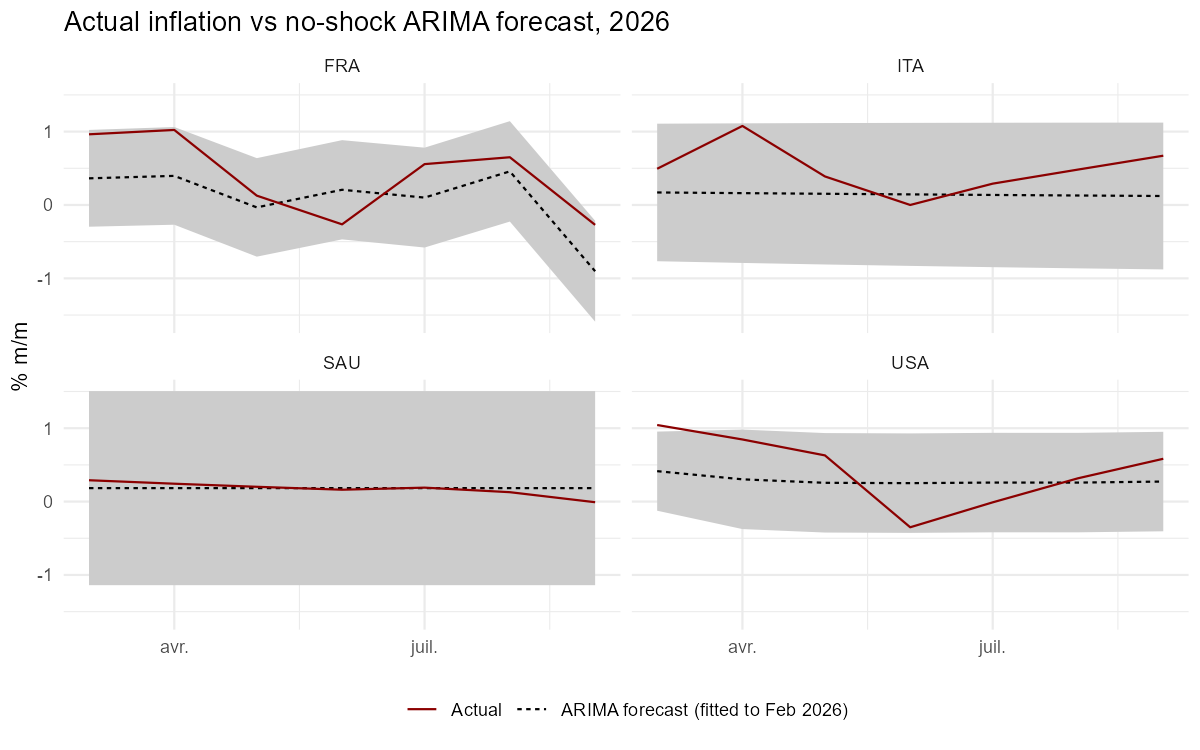

Values plotted in this chart, from the file beside it:
country, month, actual, forecast, lower_95, upper_95, gap
CAN, 2026-03, 0.9001, 0.3953, -0.3156, 1.106, 0.5047
CAN, 2026-04, 0.3578, 0.2311, -0.5243, 0.9866, 0.1267
CAN, 2026-05, 0.9478, 0.3886, -0.3669, 1.144, 0.5592
CAN, 2026-06, -0.3544, 0.116, -0.6394, 0.8715, -0.4704
CAN, 2026-07, 0.5311, 0.2991, -0.4563, 1.055, 0.2319
CAN, 2026-08, -0.05887, 0.05621, -0.6992, 0.8117, -0.1151
CAN, 2026-09, 0.1178, 0.02095, -0.7345, 0.7764, 0.09682
DEU, 2026-03, 1.131, 0.2788, -0.5272, 1.085, 0.8521
DEU, 2026-04, 0.5608, 0.2741, -0.5574, 1.106, 0.2867
DEU, 2026-05, -0.1599, 0.2667, -0.6006, 1.134, -0.4266
DEU, 2026-06, -0.3205, 0.2667, -0.6006, 1.134, -0.5872
DEU, 2026-07, 0.7994, 0.2667, -0.6006, 1.134, 0.5327
DEU, 2026-08, 0.1591, 0.2667, -0.6006, 1.134, -0.1077
DEU, 2026-09, 0.634, 0.2667, -0.6006, 1.134, 0.3673
FRA, 2026-03, 0.963, 0.363, -0.2965, 1.023, 0.6
FRA, 2026-04, 1.022, 0.3965, -0.2692, 1.062, 0.6258
FRA, 2026-05, 0.127, -0.03312, -0.7044, 0.6382, 0.1601
FRA, 2026-06, -0.2641, 0.2072, -0.469, 0.8833, -0.4713
FRA, 2026-07, 0.5567, 0.1004, -0.58, 0.7809, 0.4563
FRA, 2026-08, 0.6503, 0.4579, -0.2263, 1.142, 0.1924
FRA, 2026-09, -0.2712, -0.9028, -1.59, -0.2153, 0.6316
IND, 2026-03, 0.4032, -0.006278, -0.8223, 0.8098, 0.4095
IND, 2026-04, 0.5351, 0.3346, -0.5924, 1.262, 0.2006
IND, 2026-05, 0.5986, 0.5127, -0.4546, 1.48, 0.08592
IND, 2026-06, 0.7268, 0.6309, -0.4118, 1.674, 0.09589
IND, 2026-07, 0.8522, 0.7198, -0.3229, 1.762, 0.1324
IND, 2026-08, 0.7803, 0.3005, -0.7421, 1.343, 0.4798
IND, 2026-09, 0.7099, 0.317, -0.7257, 1.36, 0.3929
ITA, 2026-03, 0.4933, 0.1705, -0.7667, 1.108, 0.3228
ITA, 2026-04, 1.077, 0.1613, -0.7899, 1.112, 0.9156
ITA, 2026-05, 0.3887, 0.1525, -0.811, 1.116, 0.2361
ITA, 2026-06, 0, 0.1443, -0.8302, 1.119, -0.1443
ITA, 2026-07, 0.2906, 0.1365, -0.8477, 1.121, 0.1541
ITA, 2026-08, 0.4824, 0.1291, -0.8636, 1.122, 0.3533
ITA, 2026-09, 0.6714, 0.1221, -0.8782, 1.122, 0.5493
JPN, 2026-03, 0.3984, 0.0974, -0.4744, 0.6692, 0.301
JPN, 2026-04, 0.3968, 0.1457, -0.4295, 0.7209, 0.251
JPN, 2026-05, 0.4939, 0.09682, -0.4818, 0.6754, 0.397
JPN, 2026-06, 0.0985, -2.6016444625715e-06, -0.582, 0.582, 0.0985
JPN, 2026-07, 0.3929, 0.07252, -0.5129, 0.6579, 0.3204
JPN, 2026-08, 0.1959, 0.07245, -0.5163, 0.6612, 0.1234
JPN, 2026-09, 0, -0.0241, -0.6162, 0.5679, 0.0241
KOR, 2026-03, 0.3373, 0.2349, -0.3299, 0.7998, 0.1024
KOR, 2026-04, 0.4787, 0.1821, -0.4115, 0.7758, 0.2965
KOR, 2026-05, 0.4597, 0.1322, -0.4615, 0.7258, 0.3275
KOR, 2026-06, 0.05828, 0.188, -0.4057, 0.7816, -0.1297
KOR, 2026-07, -0.1835, 0.1936, -0.4, 0.7873, -0.3771
KOR, 2026-08, 0.2335, 0.1381, -0.4556, 0.7317, 0.09546
KOR, 2026-09, 0.316, 0.319, -0.2747, 0.9126, -0.002936
NOR, 2026-03, 0.1955, -0.02066, -0.9679, 0.9266, 0.2161
NOR, 2026-04, 0.3899, 0.3805, -0.5849, 1.346, 0.009411
NOR, 2026-05, 0.1944, 0.3491, -0.6162, 1.314, -0.1547
NOR, 2026-06, -0.1944, 0.258, -0.7074, 1.223, -0.4524
NOR, 2026-07, 0.9681, 0.408, -0.5573, 1.373, 0.5601
NOR, 2026-08, -0.2895, 0.01718, -0.9481, 0.9825, -0.3066
NOR, 2026-09, 0.482, 0.3179, -0.6474, 1.283, 0.1641
POL, 2026-03, 0.9094, 0.366, -0.5544, 1.286, 0.5433
POL, 2026-04, 0.5533, 0.3879, -0.5652, 1.341, 0.1654
POL, 2026-05, -0.1356, 0.3019, -0.6755, 1.279, -0.4374
POL, 2026-06, -0.2815, 0.3386, -0.6568, 1.334, -0.6201
... 24 more rows
